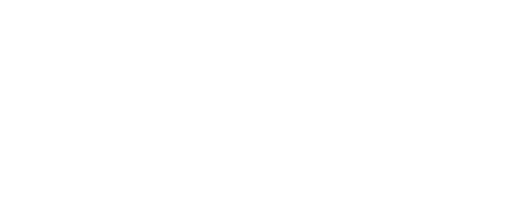
t = 0.00 s
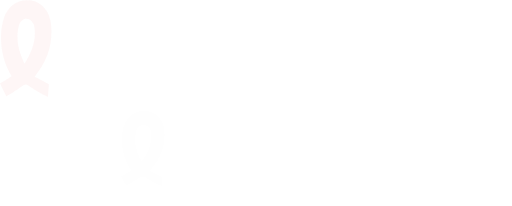
t = 0.45 s
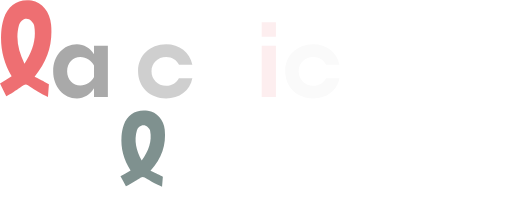
t = 0.90 s
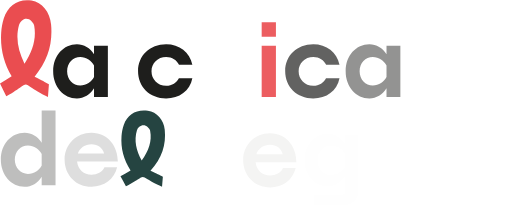
t = 1.35 s
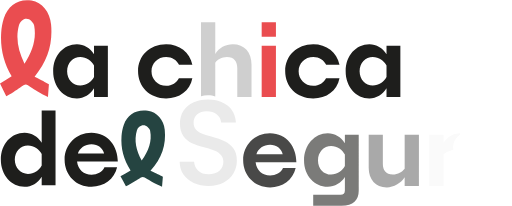
t = 1.80 s

The animated SVG that drew these frames (rendered in a browser with its animation timeline set to each time). Animation: 32 CSS @keyframes rules; one cycle of 1.80 s.

<!--?xml version="1.0" encoding="UTF-8"?-->
<svg id="Capa_2" data-name="Capa 2" xmlns="http://www.w3.org/2000/svg" viewBox="0 0 791.67 317.97" width="791.6699829101562" height="317.9700012207031">
  <defs>
    <style>
     /***************************************************
 * Generated by SVG Artista on 11/1/2024, 2:11:05 PM
 * MIT license (https://opensource.org/licenses/MIT)
 * W. https://svgartista.net
 **************************************************/

  @-webkit-keyframes animate-svg-fill-1 {
    0% {
      fill: transparent;
    }

    100% {
      fill: rgb(234, 77, 80);
    }
  }

  @keyframes animate-svg-fill-1 {
    0% {
      fill: transparent;
    }

    100% {
      fill: rgb(234, 77, 80);
    }
  }

  .svg-elem-1 {
    -webkit-animation: animate-svg-fill-1 0.7s
      cubic-bezier(0.47, 0, 0.745, 0.715) 0.3s both;
    animation: animate-svg-fill-1 0.7s cubic-bezier(0.47, 0, 0.745, 0.715) 0.3s
      both;
  }

  @-webkit-keyframes animate-svg-fill-2 {
    0% {
      fill: transparent;
    }

    100% {
      fill: rgb(37, 68, 65);
    }
  }

  @keyframes animate-svg-fill-2 {
    0% {
      fill: transparent;
    }

    100% {
      fill: rgb(37, 68, 65);
    }
  }

  .svg-elem-2 {
    -webkit-animation: animate-svg-fill-2 0.7s
      cubic-bezier(0.47, 0, 0.745, 0.715) 0.4s both;
    animation: animate-svg-fill-2 0.7s cubic-bezier(0.47, 0, 0.745, 0.715) 0.4s
      both;
  }

  @-webkit-keyframes animate-svg-fill-3 {
    0% {
      fill: transparent;
    }

    100% {
      fill: rgb(30, 30, 28);
    }
  }

  @keyframes animate-svg-fill-3 {
    0% {
      fill: transparent;
    }

    100% {
      fill: rgb(30, 30, 28);
    }
  }

  .svg-elem-3 {
    -webkit-animation: animate-svg-fill-3 0.7s
      cubic-bezier(0.47, 0, 0.745, 0.715) 0.5s both;
    animation: animate-svg-fill-3 0.7s cubic-bezier(0.47, 0, 0.745, 0.715) 0.5s
      both;
  }

  @-webkit-keyframes animate-svg-fill-4 {
    0% {
      fill: transparent;
    }

    100% {
      fill: rgb(30, 30, 28);
    }
  }

  @keyframes animate-svg-fill-4 {
    0% {
      fill: transparent;
    }

    100% {
      fill: rgb(30, 30, 28);
    }
  }

  .svg-elem-4 {
    -webkit-animation: animate-svg-fill-4 0.7s
      cubic-bezier(0.47, 0, 0.745, 0.715) 0.6000000000000001s both;
    animation: animate-svg-fill-4 0.7s cubic-bezier(0.47, 0, 0.745, 0.715)
      0.6000000000000001s both;
  }

  @-webkit-keyframes animate-svg-fill-5 {
    0% {
      fill: transparent;
    }

    100% {
      fill: rgb(234, 77, 80);
    }
  }

  @keyframes animate-svg-fill-5 {
    0% {
      fill: transparent;
    }

    100% {
      fill: rgb(234, 77, 80);
    }
  }

  .svg-elem-5 {
    -webkit-animation: animate-svg-fill-5 0.7s
      cubic-bezier(0.47, 0, 0.745, 0.715) 0.7s both;
    animation: animate-svg-fill-5 0.7s cubic-bezier(0.47, 0, 0.745, 0.715) 0.7s
      both;
  }

  @-webkit-keyframes animate-svg-fill-6 {
    0% {
      fill: transparent;
    }

    100% {
      fill: rgb(30, 30, 28);
    }
  }

  @keyframes animate-svg-fill-6 {
    0% {
      fill: transparent;
    }

    100% {
      fill: rgb(30, 30, 28);
    }
  }

  .svg-elem-6 {
    -webkit-animation: animate-svg-fill-6 0.7s
      cubic-bezier(0.47, 0, 0.745, 0.715) 0.8s both;
    animation: animate-svg-fill-6 0.7s cubic-bezier(0.47, 0, 0.745, 0.715) 0.8s
      both;
  }

  @-webkit-keyframes animate-svg-fill-7 {
    0% {
      fill: transparent;
    }

    100% {
      fill: rgb(30, 30, 28);
    }
  }

  @keyframes animate-svg-fill-7 {
    0% {
      fill: transparent;
    }

    100% {
      fill: rgb(30, 30, 28);
    }
  }

  .svg-elem-7 {
    -webkit-animation: animate-svg-fill-7 0.7s
      cubic-bezier(0.47, 0, 0.745, 0.715) 0.9000000000000001s both;
    animation: animate-svg-fill-7 0.7s cubic-bezier(0.47, 0, 0.745, 0.715)
      0.9000000000000001s both;
  }

  @-webkit-keyframes animate-svg-fill-8 {
    0% {
      fill: transparent;
    }

    100% {
      fill: rgb(30, 30, 28);
    }
  }

  @keyframes animate-svg-fill-8 {
    0% {
      fill: transparent;
    }

    100% {
      fill: rgb(30, 30, 28);
    }
  }

  .svg-elem-8 {
    -webkit-animation: animate-svg-fill-8 0.7s
      cubic-bezier(0.47, 0, 0.745, 0.715) 1s both;
    animation: animate-svg-fill-8 0.7s cubic-bezier(0.47, 0, 0.745, 0.715) 1s
      both;
  }

  @-webkit-keyframes animate-svg-fill-9 {
    0% {
      fill: transparent;
    }

    100% {
      fill: rgb(30, 30, 28);
    }
  }

  @keyframes animate-svg-fill-9 {
    0% {
      fill: transparent;
    }

    100% {
      fill: rgb(30, 30, 28);
    }
  }

  .svg-elem-9 {
    -webkit-animation: animate-svg-fill-9 0.7s
      cubic-bezier(0.47, 0, 0.745, 0.715) 1.1s both;
    animation: animate-svg-fill-9 0.7s cubic-bezier(0.47, 0, 0.745, 0.715) 1.1s
      both;
  }

  @-webkit-keyframes animate-svg-fill-10 {
    0% {
      fill: transparent;
    }

    100% {
      fill: rgb(30, 30, 28);
    }
  }

  @keyframes animate-svg-fill-10 {
    0% {
      fill: transparent;
    }

    100% {
      fill: rgb(30, 30, 28);
    }
  }

  .svg-elem-10 {
    -webkit-animation: animate-svg-fill-10 0.7s
      cubic-bezier(0.47, 0, 0.745, 0.715) 1.2s both;
    animation: animate-svg-fill-10 0.7s cubic-bezier(0.47, 0, 0.745, 0.715) 1.2s
      both;
  }

  @-webkit-keyframes animate-svg-fill-11 {
    0% {
      fill: transparent;
    }

    100% {
      fill: rgb(30, 30, 28);
    }
  }

  @keyframes animate-svg-fill-11 {
    0% {
      fill: transparent;
    }

    100% {
      fill: rgb(30, 30, 28);
    }
  }

  .svg-elem-11 {
    -webkit-animation: animate-svg-fill-11 0.7s
      cubic-bezier(0.47, 0, 0.745, 0.715) 1.3s both;
    animation: animate-svg-fill-11 0.7s cubic-bezier(0.47, 0, 0.745, 0.715) 1.3s
      both;
  }

  @-webkit-keyframes animate-svg-fill-12 {
    0% {
      fill: transparent;
    }

    100% {
      fill: rgb(30, 30, 28);
    }
  }

  @keyframes animate-svg-fill-12 {
    0% {
      fill: transparent;
    }

    100% {
      fill: rgb(30, 30, 28);
    }
  }

  .svg-elem-12 {
    -webkit-animation: animate-svg-fill-12 0.7s
      cubic-bezier(0.47, 0, 0.745, 0.715) 1.4000000000000001s both;
    animation: animate-svg-fill-12 0.7s cubic-bezier(0.47, 0, 0.745, 0.715)
      1.4000000000000001s both;
  }

  @-webkit-keyframes animate-svg-fill-13 {
    0% {
      fill: transparent;
    }

    100% {
      fill: rgb(30, 30, 28);
    }
  }

  @keyframes animate-svg-fill-13 {
    0% {
      fill: transparent;
    }

    100% {
      fill: rgb(30, 30, 28);
    }
  }

  .svg-elem-13 {
    -webkit-animation: animate-svg-fill-13 0.7s
      cubic-bezier(0.47, 0, 0.745, 0.715) 1.5000000000000002s both;
    animation: animate-svg-fill-13 0.7s cubic-bezier(0.47, 0, 0.745, 0.715)
      1.5000000000000002s both;
  }

  @-webkit-keyframes animate-svg-fill-14 {
    0% {
      fill: transparent;
    }

    100% {
      fill: rgb(30, 30, 28);
    }
  }

  @keyframes animate-svg-fill-14 {
    0% {
      fill: transparent;
    }

    100% {
      fill: rgb(30, 30, 28);
    }
  }

  .svg-elem-14 {
    -webkit-animation: animate-svg-fill-14 0.7s
      cubic-bezier(0.47, 0, 0.745, 0.715) 1.6s both;
    animation: animate-svg-fill-14 0.7s cubic-bezier(0.47, 0, 0.745, 0.715) 1.6s
      both;
  }

  @-webkit-keyframes animate-svg-fill-15 {
    0% {
      fill: transparent;
    }

    100% {
      fill: rgb(30, 30, 28);
    }
  }

  @keyframes animate-svg-fill-15 {
    0% {
      fill: transparent;
    }

    100% {
      fill: rgb(30, 30, 28);
    }
  }

  .svg-elem-15 {
    -webkit-animation: animate-svg-fill-15 0.7s
      cubic-bezier(0.47, 0, 0.745, 0.715) 1.7000000000000002s both;
    animation: animate-svg-fill-15 0.7s cubic-bezier(0.47, 0, 0.745, 0.715)
      1.7000000000000002s both;
  }

  @-webkit-keyframes animate-svg-fill-16 {
    0% {
      fill: transparent;
    }

    100% {
      fill: rgb(234, 77, 80);
    }
  }

  @keyframes animate-svg-fill-16 {
    0% {
      fill: transparent;
    }

    100% {
      fill: rgb(234, 77, 80);
    }
  }

  .svg-elem-16 {
    -webkit-animation: animate-svg-fill-16 0.7s
      cubic-bezier(0.47, 0, 0.745, 0.715) 1.8s both;
    animation: animate-svg-fill-16 0.7s cubic-bezier(0.47, 0, 0.745, 0.715) 1.8s
      both;
  }
<!--       .cls-1 {
        fill: #254441;
      }

      .cls-2 {
        fill: #1e1e1c;
      }

      .cls-3 {
        fill: #ea4d50;
      } -->
    </style>
  </defs>
  <g id="Capa_1-2" data-name="Capa 1">
    <g>
      <path class="cls-3 svg-elem-1" d="M0,128.99c6.08-3.79,11.65-7.27,18.01-11.24C5.7,96.53.24,74.05,1.86,50.15c.5-7.34,1.69-14.84,3.97-21.8C12.78,7.19,28.25-2.51,48.8.55c16.13,2.4,28.4,17.83,30.19,37.22,2.71,29.47-5.08,55.75-25.49,80.54,12.04,5.91,15.84,8.11,22.14,11.69l-1.49,19.6c-12.35-5.76-21.61-11.68-25.83-14.57-8.93-6.11-7.81-6.24-17.57.27-4.28,2.85-15.95,10.87-21.04,13.3-3.48-7.04-6.57-13.29-9.71-19.62h0ZM37.82,98.14c12.33-18.79,18.69-37.72,15.08-58.5-.47-2.7-2.29-5.17-4.51-7.57-3.97-4.3-10.75-4.46-14.78-.21-1.95,2.05-3.56,4.2-4.22,6.6-5.53,20.26-1.27,39.66,8.43,59.68h0Z"></path>
      <path class="cls-1 svg-elem-2" d="M186.3,272.3c5.27-2.99,10.09-5.72,15.61-8.85-10.67-16.72-15.4-34.42-14-53.25.43-5.78,1.46-11.69,3.44-17.18,6.02-16.66,19.43-24.3,37.23-21.89,13.98,1.89,24.62,14.05,26.16,29.32,2.35,23.21-4.4,43.91-22.09,63.44,10.43,4.65,13.73,6.39,19.19,9.21l-1.3,15.44c-10.7-4.53-18.73-9.2-22.39-11.48-7.74-4.81-6.76-4.91-15.23.22-3.71,2.25-13.83,8.56-18.23,10.48-3.02-5.54-5.69-10.47-8.41-15.46h0ZM219.08,248c10.69-14.8,16.19-29.71,13.07-46.08-.41-2.13-1.99-4.07-3.91-5.97-3.44-3.38-9.32-3.51-12.81-.16-1.69,1.62-3.09,3.31-3.66,5.2-4.79,15.96-1.11,31.24,7.31,47.01h0Z"></path>
      <path class="cls-2 svg-elem-3" d="M145.38,136.36c-6.01,9.86-15.56,15.56-26.5,15.56-20.49,0-36.66-17.87-36.66-42.06s16.18-41.59,36.66-41.59c10.94,0,20.49,5.7,26.5,15.41v-13.25h21.41v79.18h-21.41v-13.25ZM124.12,132.04c9.55,0,17.56-6.01,21.26-13.09v-17.87c-3.85-7.09-11.71-13.09-21.26-13.09-11.25,0-20.33,9.09-20.33,21.88s9.09,22.18,20.33,22.18h0Z"></path>
      <path class="cls-2 svg-elem-4" d="M256.9,151.92c-25.42,0-43.44-18.18-43.44-42.06s18.02-41.59,43.44-41.59c20.33,0,36.66,12.17,40.52,31.73h-20.64c-3.24-7.09-10.63-12.17-19.87-12.17-13.25,0-22.65,9.71-22.65,22.03s9.4,22.49,22.65,22.49c9.24,0,16.33-4.78,19.72-11.71h20.8c-3.7,19.41-20.33,31.27-40.52,31.27h0Z"></path>
      <path class="cls-3 svg-elem-5" d="M404.62,34.07h22.03v22.65h-22.03v-22.65ZM404.62,70.42h22.03v79.18h-22.03v-79.18Z"></path>
      <path class="cls-2 svg-elem-6" d="M484.41,151.92c-25.42,0-43.44-18.18-43.44-42.06s18.02-41.59,43.44-41.59c20.33,0,36.66,12.17,40.52,31.73h-20.64c-3.24-7.09-10.63-12.17-19.87-12.17-13.25,0-22.65,9.71-22.65,22.03s9.4,22.49,22.65,22.49c9.24,0,16.33-4.78,19.72-11.71h20.8c-3.7,19.41-20.33,31.27-40.52,31.27h0Z"></path>
      <path class="cls-2 svg-elem-7" d="M597.64,136.36c-6.01,9.86-15.56,15.56-26.5,15.56-20.49,0-36.66-17.87-36.66-42.06s16.17-41.59,36.66-41.59c10.94,0,20.49,5.7,26.5,15.41v-13.25h21.41v79.18h-21.41v-13.25ZM576.38,132.04c9.55,0,17.56-6.01,21.26-13.09v-17.87c-3.85-7.09-11.71-13.09-21.26-13.09-11.25,0-20.33,9.09-20.33,21.88s9.09,22.18,20.33,22.18h0Z"></path>
      <path class="cls-2 svg-elem-8" d="M64.46,272.98c-6.01,9.86-15.56,15.56-26.5,15.56-20.49,0-36.66-17.87-36.66-42.06s16.18-41.59,36.66-41.59c10.94,0,20.49,5.7,26.5,15.41v-49.6h21.41v115.54h-21.41v-13.25ZM43.2,268.67c9.55,0,17.56-6.01,21.26-13.09v-17.87c-3.85-7.09-11.71-13.09-21.26-13.09-11.25,0-20.33,9.09-20.33,21.88s9.09,22.18,20.33,22.18h0Z"></path>
      <path class="cls-2 svg-elem-9" d="M141.64,288.54c-24.03,0-41.75-18.02-41.75-42.36,0-22.95,18.02-41.29,41.44-41.29,26.65,0,40.82,22.03,40.82,44.67h-63.01c1.54,12.79,10.32,20.49,22.49,20.49,8.47,0,16.64-4.31,19.87-11.55h19.56c-4.16,18.49-20.49,30.04-39.44,30.04h0ZM120.38,237.24h40.67c-2.46-9.09-9.4-14.63-19.56-14.63s-18.18,5.54-21.1,14.63h0Z"></path>
      <path class="cls-2 svg-elem-10" d="M417.74,289.47c-24.03,0-41.75-18.02-41.75-42.36,0-22.95,18.02-41.29,41.44-41.29,26.65,0,40.82,22.03,40.82,44.67h-63.01c1.54,12.79,10.32,20.49,22.49,20.49,8.47,0,16.64-4.31,19.87-11.55h19.56c-4.16,18.48-20.49,30.04-39.44,30.04h0ZM396.48,238.17h40.67c-2.46-9.09-9.4-14.63-19.56-14.63s-18.18,5.54-21.1,14.63h0Z"></path>
      <path class="cls-2 svg-elem-11" d="M528.19,317.97h-43.9v-16.95h42.36c4.16,0,6.62-2.15,6.62-6.78v-20.8c-6.01,9.4-15.56,14.94-26.5,14.94-20.49,0-36.66-17.25-36.66-40.67s16.18-41.9,36.66-41.9c10.94,0,20.49,5.7,26.5,15.56v-13.4h21.41v86.88c0,14.17-8.47,23.11-26.5,23.11h0ZM512.01,269.6c9.55,0,17.41-5.85,21.26-13.09v-17.72c-3.7-7.09-11.71-13.25-21.26-13.25-11.25,0-20.33,9.24-20.33,22.18s9.09,21.88,20.33,21.88h0Z"></path>
      <path class="cls-2 svg-elem-12" d="M625.7,273.91c-6.16,9.4-16.64,15.56-27.73,15.56-17.41,0-27.88-12.02-27.88-30.19v-51.3h21.88v45.29c0,9.55,4.78,16.33,15.25,16.33,8.16,0,14.79-4.62,18.49-9.09v-52.53h22.03v79.18h-22.03v-13.25Z"></path>
      <path class="cls-2 svg-elem-13" d="M388.91,99.69v49.92h-22.02v-44.23c0-10.16-4.63-17.41-16.02-17.41-8.17,0-14.64,4.33-18.03,8.79v52.25c-3.16-1.09-7-1.74-11.14-1.82-4.01-.07-7.74.42-10.88,1.32V34.06h22.02v48.99c5.85-9.09,15.87-14.79,26.97-14.79,18.33,0,29.11,12.48,29.11,31.43Z"></path>
      <path class="cls-2 svg-elem-14" d="M366.25,248.83c0,6.63-1.72,12.9-5.18,18.8-3.46,5.88-8.49,10.61-15.1,14.19-6.62,3.58-14.4,5.35-23.37,5.35-8.5,0-16.14-1.52-22.92-4.59-6.8-3.07-12.15-7.42-16.02-13.07-3.88-5.63-5.81-12.21-5.81-19.73h22.19c.48,5.63,2.64,10.28,6.47,13.9,3.83,3.64,9.19,5.46,16.11,5.46s12.73-1.79,16.74-5.36c3.99-3.58,6-8.17,6-13.82,0-4.38-1.24-7.95-3.73-10.71-2.49-2.76-5.58-4.9-9.29-6.4-3.69-1.5-8.82-3.12-15.37-4.88-8.25-2.26-14.95-4.54-20.1-6.87-5.16-2.31-9.56-5.91-13.2-10.79-3.64-4.9-5.45-11.41-5.45-19.55,0-7.52,1.8-14.1,5.45-19.75,3.64-5.63,8.74-9.96,15.29-12.97.92-.42,1.85-.8,2.81-1.17,5.88-2.22,12.53-3.34,19.93-3.34s13.92,1.15,19.68,3.43c3.84,1.52,7.32,3.54,10.44,6.07,7.82,6.33,12.15,15,13,26.03h-22.92c-.37-4.76-2.54-8.82-6.55-12.21-3.99-3.38-9.27-5.08-15.82-5.08-5.95,0-10.81,1.57-14.57,4.71-3.76,3.12-5.63,7.64-5.63,13.53,0,4.01,1.19,7.3,3.54,9.86,2.37,2.57,5.36,4.61,9.01,6.12,3.64,1.5,8.62,3.12,14.92,4.88,8.37,2.39,15.2,4.76,20.47,7.15,5.28,2.37,9.77,6.05,13.47,10.99,3.71,4.95,5.55,11.56,5.55,19.83Z"></path>
      <path class="cls-2 svg-elem-15" d="M711.49,205.82v1.75c-1.8,1.19-12.7,9.02-10.66,23.89-6.53,1.57-12.01,4.31-15.07,6.87v48.84h-22.02v-79.2h22.02v12.8c5.71-8.79,14.64-14.95,25.73-14.95Z"></path>
      <path class="cls-3 svg-elem-16" d="M791.67,230.88c0,7.84-3.88,14.75-8.12,20.85-4.64,6.72-9.67,13.15-15.1,19.18-5.43,6.08-11.29,11.78-17.71,16.67-.87.85-1.95,1.32-3.02,1.35-1.07-.03-2.16-.5-3.02-1.35-6.42-4.9-12.26-10.59-17.71-16.67-5.41-6.03-10.46-12.46-15.1-19.18-3.89-5.6-7.49-11.9-8.04-18.95-.05-.63-.08-1.27-.08-1.9v-.02c0-6.2,2.22-12.38,6.65-17.13.35-.37.72-.74,1.09-1.07,1.64-1.55,3.44-2.81,5.35-3.74,8.42-4.19,18.76-2.59,25.71,4.81l5.16,5.51,5.16-5.51c8.87-9.46,23.27-9.46,32.15,0,4.44,4.75,6.65,10.94,6.65,17.14Z"></path>
    </g>
  </g>
</svg>

